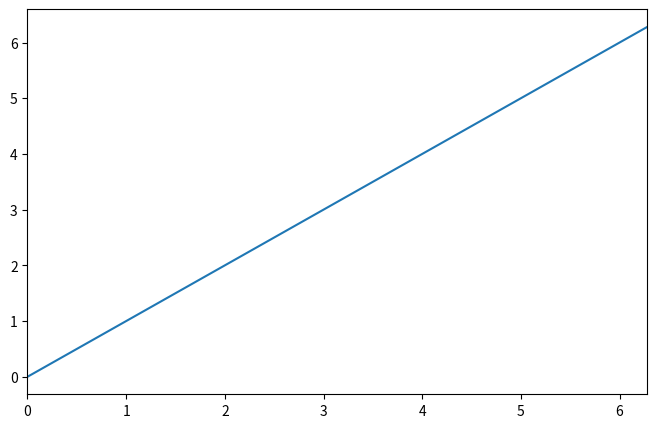

The matplotlib source for this figure: (Note: this script raises an exception after producing the figure.)
import matplotlib.pyplot as plt
import numpy as np

fig,ax=plt.subplots(figsize=(8,5))
x = np.linspace(0,2*np.pi,1000)
y = x #np.cos(x)
ax.plot(x,y)
ax.set_xlim(0,2*np.pi)
fig.tightlayout()



